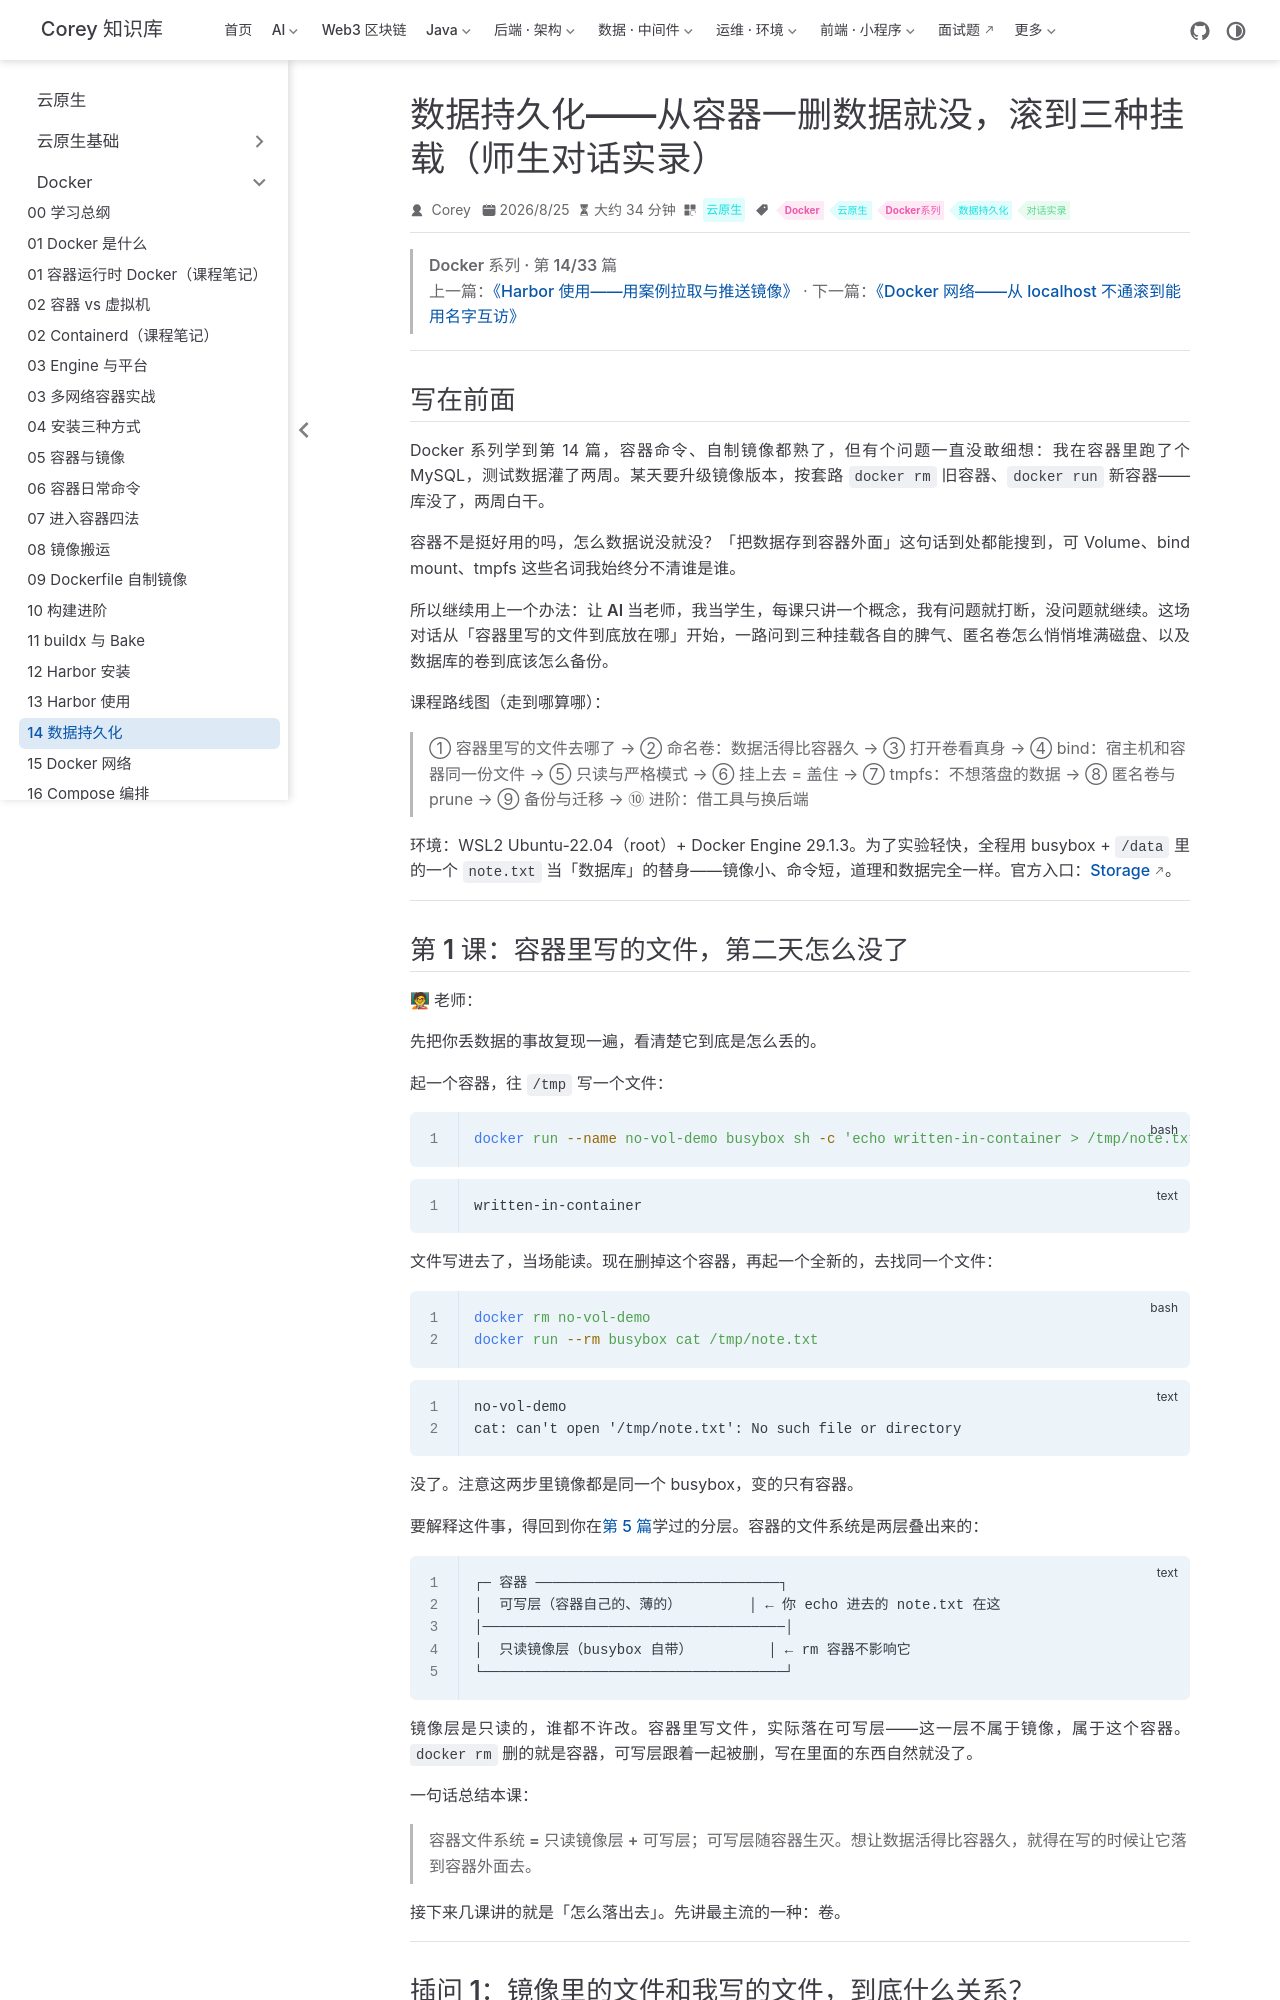

repository: code-corey/code-corey.github.io · page: 云原生/docker/docker-14-data-persistence.html · generator: jekyll

---
title: 数据持久化——从容器一删数据就没，滚到三种挂载（师生对话实录）
sidebarGroup: Docker 系列
shortTitle: 14 数据持久化
order: 14
date: 2026-08-25T00:00:00.000Z
category: 云原生
tag:
  - Docker
  - 云原生
  - Docker系列
  - 数据持久化
  - 对话实录
description: 师生对话实录课：0 基础学生与教学大师的 Docker 数据持久化控制台逐字稿，从「容器一删数据就没」一路问到命名卷、bind、tmpfs、匿名卷与备份，实验全部 WSL 实机真跑。
---

> **Docker 系列 · 第 14/33 篇**
> 上一篇：[《Harbor 使用——用案例拉取与推送镜像》](/云原生/docker/docker-13-harbor-usage) · 下一篇：[《Docker 网络——从 localhost 不通滚到能用名字互访》](/云原生/docker/docker-15-network)

---

## 写在前面

Docker 系列学到第 14 篇，容器命令、自制镜像都熟了，但有个问题一直没敢细想：我在容器里跑了个 MySQL，测试数据灌了两周。某天要升级镜像版本，按套路 `docker rm` 旧容器、`docker run` 新容器——**库没了，两周白干**。

容器不是挺好用的吗，怎么数据说没就没？「把数据存到容器外面」这句话到处都能搜到，可 Volume、bind mount、tmpfs 这些名词我始终分不清谁是谁。

所以继续用上一个办法：**让 AI 当老师，我当学生，每课只讲一个概念，我有问题就打断，没问题就继续**。这场对话从「容器里写的文件到底放在哪」开始，一路问到三种挂载各自的脾气、匿名卷怎么悄悄堆满磁盘、以及数据库的卷到底该怎么备份。

课程路线图（走到哪算哪）：

> ① 容器里写的文件去哪了 → ② 命名卷：数据活得比容器久 → ③ 打开卷看真身 → ④ bind：宿主机和容器同一份文件 → ⑤ 只读与严格模式 → ⑥ 挂上去 = 盖住 → ⑦ tmpfs：不想落盘的数据 → ⑧ 匿名卷与 prune → ⑨ 备份与迁移 → ⑩ 进阶：借工具与换后端

环境：WSL2 Ubuntu-22.04（root）+ Docker Engine 29.1.3。为了实验轻快，全程用 busybox + `/data` 里的一个 `note.txt` 当「数据库」的替身——镜像小、命令短，道理和数据完全一样。官方入口：[Storage](https://docs.docker.com/engine/storage/)。

---

## 第 1 课：容器里写的文件，第二天怎么没了

**🧑🏫 老师：**

先把你丢数据的事故复现一遍，看清楚它到底是怎么丢的。

起一个容器，往 `/tmp` 写一个文件：

```bash
docker run --name no-vol-demo busybox sh -c 'echo written-in-container > /tmp/note.txt && cat /tmp/note.txt'
```

```text
written-in-container
```

文件写进去了，当场能读。现在删掉这个容器，再起一个全新的，去找同一个文件：

```bash
docker rm no-vol-demo
docker run --rm busybox cat /tmp/note.txt
```

```text
no-vol-demo
cat: can't open '/tmp/note.txt': No such file or directory
```

没了。注意这两步里镜像都是同一个 busybox，变的只有容器。

要解释这件事，得回到你在[第 5 篇](/云原生/docker/docker-05-container-and-image)学过的分层。容器的文件系统是两层叠出来的：

```text
┌─ 容器 ─────────────────────────────┐
│  可写层（容器自己的、薄的）        │ ← 你 echo 进去的 note.txt 在这
│────────────────────────────────────│
│  只读镜像层（busybox 自带）         │ ← rm 容器不影响它
└────────────────────────────────────┘
```

镜像层是只读的，谁都不许改。容器里写文件，实际落在**可写层**——这一层不属于镜像，属于**这个容器**。`docker rm` 删的就是容器，可写层跟着一起被删，写在里面的东西自然就没了。

一句话总结本课：

> **容器文件系统 = 只读镜像层 + 可写层；可写层随容器生灭。想让数据活得比容器久，就得在写的时候让它落到容器外面去。**

接下来几课讲的就是「怎么落出去」。先讲最主流的一种：卷。

---
